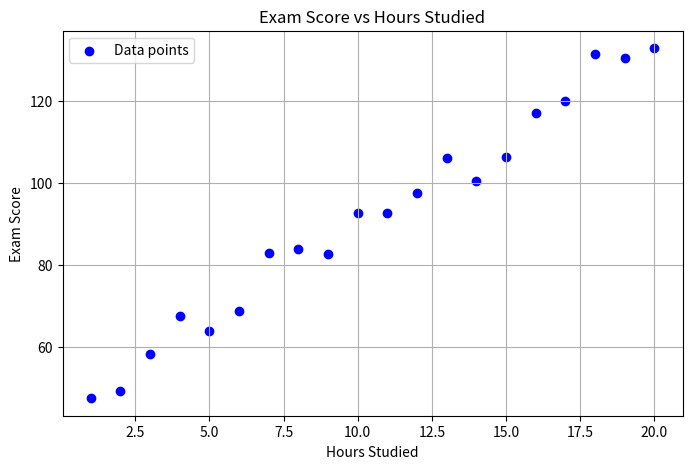

This figure's Python source:
import numpy as np
import pandas as pd

np.random.seed(42)

# use np.arange (not np.arrange)
hours_studied = np.arange(1, 21)

# generate exam scores with a bit of noise
exam_score = 40 + 100 * hours_studied + np.random.normal(0, 10, 20)

# use curly braces {} for dict, not parentheses ()
df = pd.DataFrame({
    'Hours_Studied': hours_studied,
    'Exam_Score': exam_score
})

print(df.head())
import numpy as np
import pandas as pd
import matplotlib.pyplot as plt

# Generate the data
np.random.seed(42)
hours_studied = np.arange(1, 21)
exam_score = 40 + 5 * hours_studied + np.random.normal(0, 5, 20)

# Put it in a DataFrame
df = pd.DataFrame({
    'Hours_Studied': hours_studied,
    'Exam_Score': exam_score
})

# Plot the data
plt.figure(figsize=(8, 5))  # size of the chart
plt.scatter(df['Hours_Studied'], df['Exam_Score'], color='blue', label='Data points')
plt.title('Exam Score vs Hours Studied')
plt.xlabel('Hours Studied')
plt.ylabel('Exam Score')
plt.legend()
plt.grid(True)
plt.show()